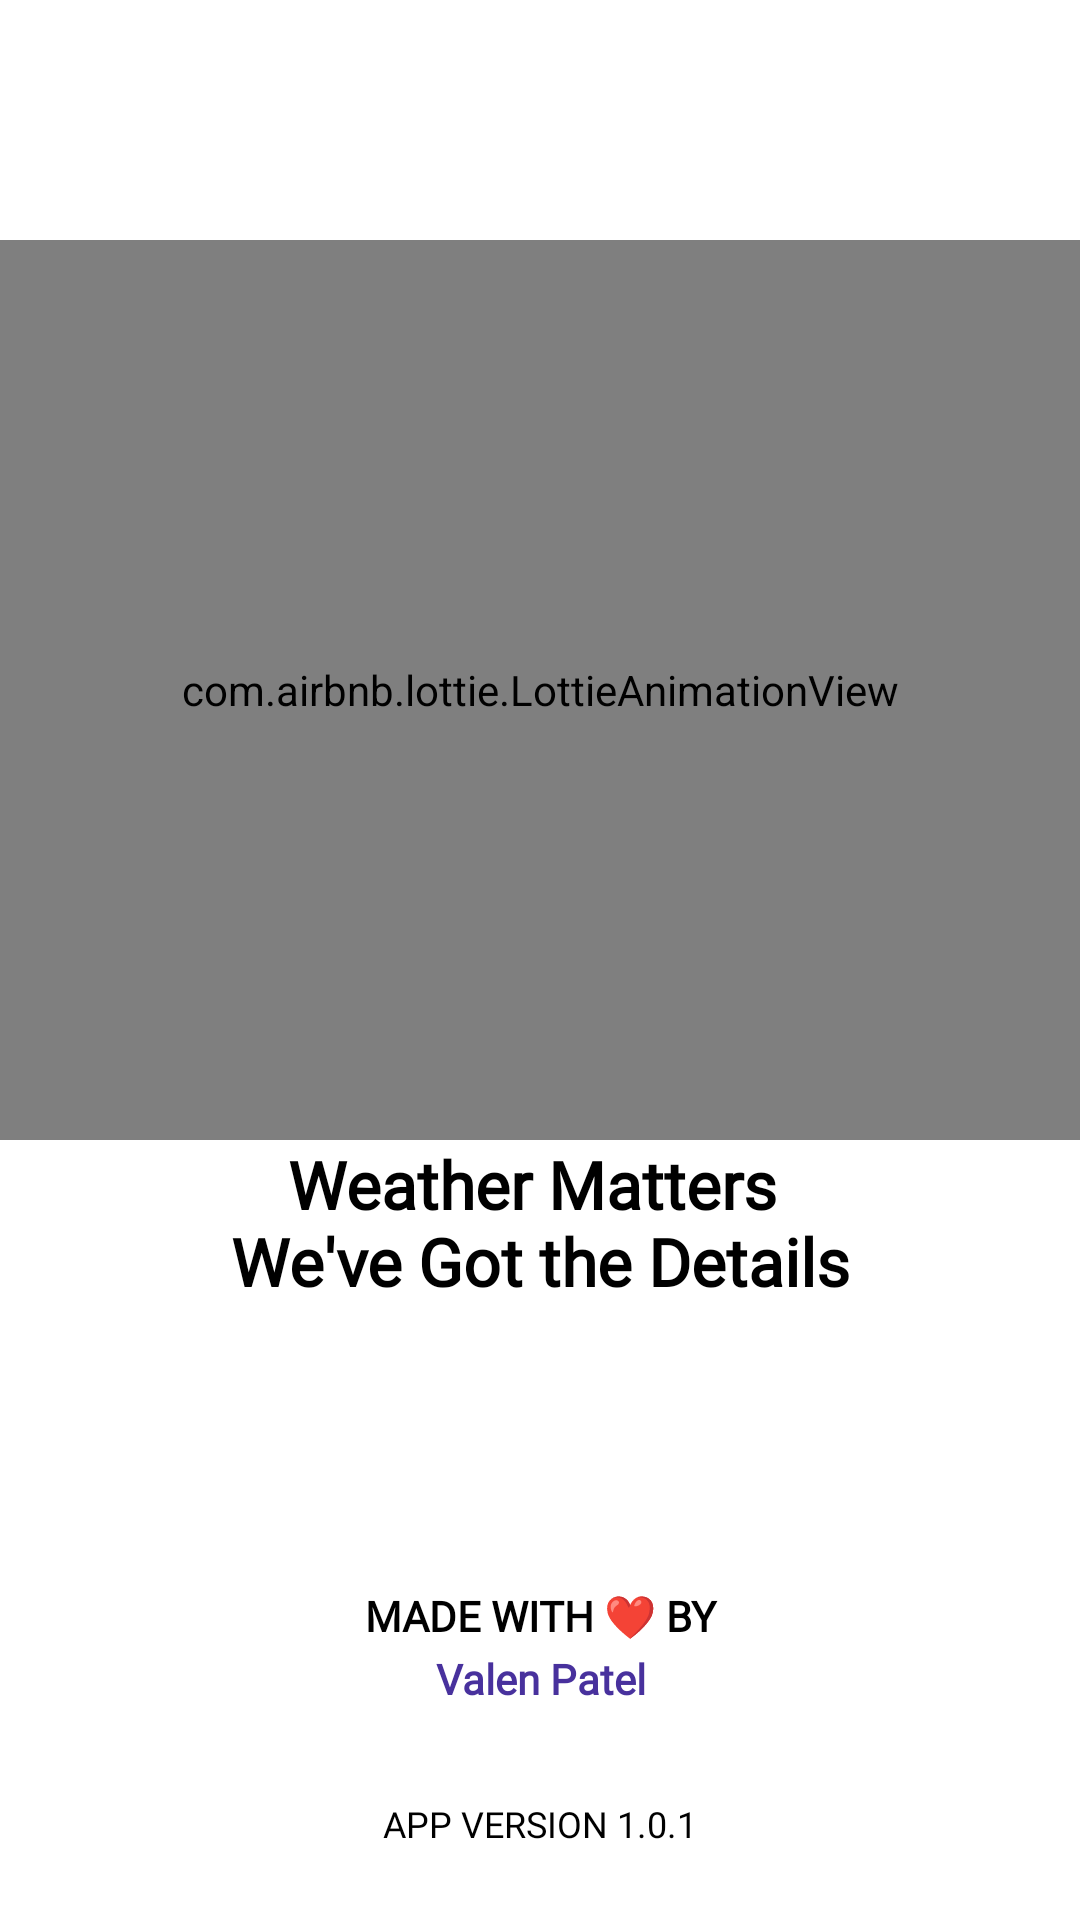

Write the Android layout XML for this screen, with the resource values it uses.
<!-- AndroidManifest.xml: application theme Theme.Vatavarana -->
<!-- res/layout/activity_splash_screen.xml -->
<?xml version="1.0" encoding="utf-8"?>
<androidx.constraintlayout.widget.ConstraintLayout
    xmlns:android="http://schemas.android.com/apk/res/android"
    xmlns:app="http://schemas.android.com/apk/res-auto"
    xmlns:tools="http://schemas.android.com/tools"
    android:id="@+id/main"
    android:background="@color/white"
    android:layout_width="match_parent"
    android:layout_height="match_parent"
    tools:context=".SplashScreen_Activity">

    <com.airbnb.lottie.LottieAnimationView
        android:id="@+id/lottieAnimationView"
        android:layout_width="match_parent"
        android:layout_height="300dp"
        android:layout_marginTop="80dp"
        app:layout_constraintEnd_toEndOf="parent"
        app:layout_constraintHorizontal_bias="0.0"
        app:layout_constraintStart_toStartOf="parent"
        app:layout_constraintTop_toTopOf="parent"
        app:lottie_autoPlay="true"
        app:lottie_loop="true"
        app:lottie_rawRes="@raw/splash_weather" />

    <TextView
        android:id="@+id/textWeatherMatters"
        android:layout_width="0dp"
        android:layout_height="wrap_content"
        android:fontFamily="@font/hind_vadodara_medium"
        android:gravity="center"
        android:text="@string/weather_matters"
        android:textAppearance="@style/TextAppearance.AppCompat.Large"
        android:textColor="@color/black"
        android:textStyle="bold"
        app:layout_constraintEnd_toEndOf="parent"
        app:layout_constraintHorizontal_bias="0.0"
        app:layout_constraintStart_toStartOf="@+id/lottieAnimationView"
        app:layout_constraintTop_toBottomOf="@+id/lottieAnimationView" />

    <TextView
        android:id="@+id/madeWith"
        android:layout_width="0dp"
        android:layout_height="wrap_content"
        android:layout_marginBottom="92dp"
        android:gravity="center"
        android:text="@string/design_by"
        android:fontFamily="@font/hind_vadodara_medium"
        android:textAppearance="@style/TextAppearance.AppCompat.Small"
        android:textColor="@color/black"
        android:textStyle="bold"
        app:layout_constraintBottom_toBottomOf="parent"
        app:layout_constraintEnd_toEndOf="parent"
        app:layout_constraintHorizontal_bias="0.0"
        app:layout_constraintStart_toStartOf="@+id/lottieAnimationView" />

    <TextView
        android:id="@+id/bydeveloperName"
        android:layout_width="0dp"
        android:layout_height="wrap_content"
        android:layout_marginTop="2dp"
        android:gravity="center"
        android:text="@string/developer_name"
        android:fontFamily="@font/hind_vadodara_medium"
        android:textAppearance="@style/TextAppearance.AppCompat.Small"
        android:textColor="#48319D"
        android:textStyle="bold"
        app:layout_constraintEnd_toEndOf="parent"
        app:layout_constraintHorizontal_bias="0.0"
        app:layout_constraintStart_toStartOf="@+id/lottieAnimationView"
        app:layout_constraintTop_toBottomOf="@+id/madeWith" />

    <TextView
        android:id="@+id/version"
        android:layout_width="0dp"
        android:layout_height="wrap_content"
        android:layout_marginBottom="24dp"
        android:gravity="center"
        android:text="@string/app_version"
        android:textAppearance="@style/TextAppearance.AppCompat.Caption"
        android:textColor="@color/black"
        app:layout_constraintBottom_toBottomOf="parent"
        app:layout_constraintEnd_toEndOf="parent"
        android:fontFamily="@font/hind_vadodara_medium"
        app:layout_constraintHorizontal_bias="0.0"
        app:layout_constraintStart_toStartOf="@+id/lottieAnimationView" />
</androidx.constraintlayout.widget.ConstraintLayout>
<!-- resources referenced by this layout -->
<resources>
  <string name="app_version">APP VERSION 1.0.1</string>
  <string name="design_by">MADE WITH ❤️ BY</string>
  <string name="developer_name">Valen Patel</string>
  <string name="weather_matters">Weather Matters \nWe\'ve Got the Details</string>
  <style name="Theme.Vatavarana" parent="Base.Theme.Vatavarana" />
  <style name="Base.Theme.Vatavarana" parent="Theme.Material3.DayNight.NoActionBar">
          
          
      </style>
  <!-- not gathered from this repository: default colours our renderer supplied (Android Studio template values) -->
  <color name="black">#FF000000</color>
  <color name="white">#FFFFFFFF</color>
</resources>
